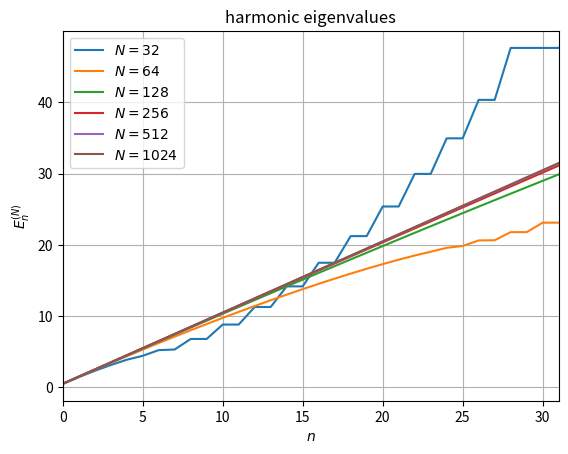
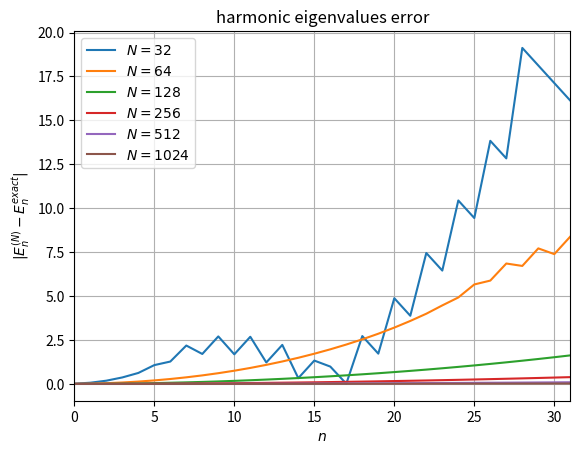
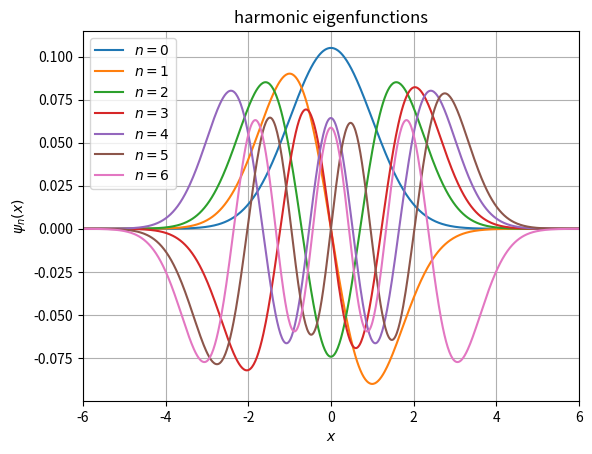
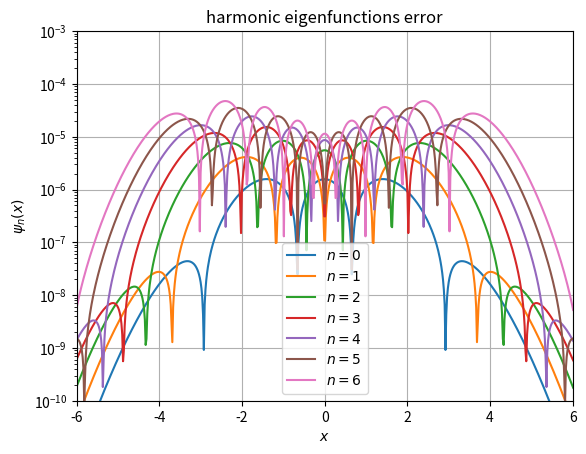

Python code for these plots, in order:
from numpy import *
from numpy.linalg import eig, norm
from scipy.special import hermite, gamma
from matplotlib.pyplot import *


def Part1():
    # Teil 1: Unteraufgaben a), b), c), d)

    # Exakte Loesungen
    def psi_exact(n, x):
        C = 1.0 / sqrt(2**n * gamma(n+1)) / sqrt(sqrt(pi))
        return C * exp(-0.5*x**2) * polyval(hermite(n), x)

    def E_exact(n):
        return n + 0.5

    # Harmonisches Potential
    v = lambda x: 0.5*x**2


    # Unteraufgabe a)

    def build_hamiltonian(N, h):
        r"""
        N: Number of 'unknowns' or 'grid points'
        """
        #H = zeros((N,N))

        ##############################################
        #                                            #
        # TODO: Bauen Sie den diskreten Hamiltonian. #
        #                                            #
        ##############################################
        L = diag(N*[-2])+eye(N,k=1)+eye(N,k=-1)
        L[0]=L[1]
        L[-1]=L[-2]
        L = 1/h**2*L
        H = -0.5*L+diag(v(x))

        return H


    # Unteraufgabe b)

    NN = 2**arange(5, 11)
    #NN = 2**arange(5, 7)

    EW = []
    EV = []

    a, b = -10.0, 10.0

    for N in NN:
        #ew = ones(N)
        #ev = eye(N)

        #####################################################
        #                                                   #
        # TODO: Berechnen Sie Eigenwerte und Eigenvektoren. #
        #                                                   #
        #####################################################
        
        x, h = linspace(a, b, N, retstep=True)
        H = build_hamiltonian(N, h)
        
        ew, ev = eig(H)
        ew = abs(ew)
        ev = ev.T.real
        
        ew, ev = zip(*[(ew[i], ev[i]) for i in argsort(ew)])
        
        # Store
        EW.append(ew)
        EV.append(ev)


    # Unteraufgabe c)

    nn = 32
    n = arange(nn)

    figure()

    #####################################
    #                                   #
    # TODO: Plotten Sie die Eigenwerte. #
    #                                   #
    #####################################
    for N, E in zip(NN, EW):
        plot(E[:nn], label=r"$N=%d$" % N)

    title("harmonic eigenvalues")
    grid(True)
    xlim(n.min(), n.max())
    legend(loc='best')
    xlabel(r"$n$")
    ylabel(r"$E_n^{(N)}$")
    savefig("harmonic_eigenvalues.pdf")


    figure()

    ################################################
    #                                              #
    # TODO: Plotten Sie die Fehler der Eigenwerte. #
    #                                              #
    ################################################
    Ee = E_exact(arange(nn))
    for N, E in zip(NN, EW):
        plot(abs(E[:32]-Ee), label=r"$N=%d$" % N)

    title("harmonic eigenvalues error")
    grid(True)
    xlim(n.min(), n.max())
    legend(loc='best')
    xlabel(r"$n$")
    ylabel(r"$|E_n^{(N)}-E_n^{exact}|$")
    savefig("harmonic_eigenvalues_error.pdf")


    # Unteraufgabe d)

    nn = 7
    x = linspace(a, b, 1024)
    N, E, psi = NN[-1], EW[-1], EV[-1]
    psi_e = array([psi_exact(i,x) for i in range(nn)])
    psi_e = (psi_e.T / norm(psi_e, axis=1)).T


    figure()

    ##########################################
    #                                        #
    # TODO: Plotten Sie die Eigenfunktionen. #
    #                                        #
    ##########################################
    for n in range(nn):
        plot(x, psi[n], label="$n=%d$" % n)
    
    title("harmonic eigenfunctions")
    grid(True)
    xlim(-6, 6)
    legend(loc='best')
    xlabel(r"$x$")
    ylabel(r"$\psi_n(x)$")
    savefig("harmonic_eigenfunctions.pdf")


    figure()

    #####################################################
    #                                                   #
    # TODO: Plotten Sie die Fehler der Eigenfunktionen. #
    #                                                   #
    #####################################################

    # log-plot? => do both
    for n in range(nn):
        semilogy(x, abs(abs(psi_e[n])-abs(psi[n])), label="$n=%d$" % n)

        title("harmonic eigenfunctions error")
    grid(True)
    xlim(-6, 6)
    ylim(1e-10, 1e-3)
    legend(loc='best')
    xlabel(r"$x$")
    ylabel(r"$\psi_n(x)$")
    savefig("harmonic_eigenfunctions_error.pdf")




def arnoldi(A, v0, k):
    r"""Arnoldi algorithm to compute the Krylov approximation :math:`H` of a matrix :math:`A`.

    :param A: The matrix :math:`A` of shape :math:`N \times N` to approximate.
    :param v0: The initial vector :math:`v_0` of length :math:`N`.
    :param k: The number :math:`k` of Krylov steps performed.
    :return: A tuple :math:`(V, H)` where :math:`V` is the large matrix of shape
             :math:`N \times (k+1)` containing the orthogonal vectors and :math:`H` is the
             small matrix of shape :math:`k \times k` containing the Krylov approximation
             of :math:`A`.
    """
    r, c = A.shape
    V = zeros((r, k+1), dtype=complexfloating)
    H = zeros((k+1, k), dtype=complexfloating)

    ########################################################
    #                                                      #
    # TODO: Implementieren Sie hier das Arnoldi Verfahren. #
    #                                                      #
    ########################################################
    V[:,0] = v0/norm(v0) # V[:,0] = v0.copy/norm(v0)
    for m in xrange(k):
        vt = A.dot(V[:,m])
        for j in xrange(m+1):
            H[j,m] = dot(V[:,j].conjugate(), vt)
            vt -= H[j,m] * V[:,j]
        H[m+1,m] = norm(vt)
        V[:,m+1] = vt/H[m+1,m]
    return V[:,:-1], H[:-1,:]


def Part2():
    # Teil 1: Unteraufgaben e), f)

    # Morse Potential
    d = 16
    a = 1
    v = lambda x: d*(exp(-2*a*x) - 2*exp(-a*x))


    # Unteraufgabe e)

    N = 256
    x, h = linspace(-2, 8, N, retstep=True)

    ##############################################
    #                                            #
    # TODO: Bauen Sie den diskreten Hamiltonian. #
    #                                            #
    ##############################################

    #####################################################
    #                                                   #
    # TODO: Berechnen Sie Eigenwerte und Eigenvektoren. #
    #                                                   #
    #####################################################


    figure()
    plot(x, v(x), "k")

    ##########################################
    #                                        #
    # TODO: Plotten Sie die Eigenfunktionen. #
    #                                        #
    ##########################################

    grid(True)
    ylim(-1, 2)
    legend(loc='best')
    xlabel(r"$x$")
    ylabel(r"$\psi_n(x)$")
    savefig("morse_eigenfunctions.pdf")


    # Unteraufgabe f)

    # Startvektor fuer Arnoldi
    v0 = ones(N)/sqrt(N)

    #####################################################
    #                                                   #
    # TODO: Berechnen Sie Eigenwerte und Eigenvektoren  #
    #       mit dem Arnoldi Verfahren.                  #
    #                                                   #
    #####################################################


    figure()
    plot(x, v(x), "k")

    ##########################################
    #                                        #
    # TODO: Plotten Sie die Eigenfunktionen. #
    #                                        #
    ##########################################

    grid(True)
    ylim(-1, 2)
    legend(loc='best')
    xlabel(r"$x$")
    ylabel(r"$\psi_n(x)$")
    savefig("morse_eigenfunctions_arnoldi.pdf")




def Part3():
    # Teil 1: Unteraufgaben g), h), i)

    # Harmonischer Osillator
    v = lambda x, y: 0.5*(x**2 + y**2)

    # Henon-Heiles
    a = 2.0
    b = 0.4
    v = lambda x, y: 0.5*a*(x**2 + y**2) + b*(x**2*y - y**3/3.0)

    N = 32
    x, h = linspace(-3, 3, N, retstep=True)
    X,Y = meshgrid(x,x)
    x = X.reshape(-1)
    y = Y.reshape(-1)

    # Just K for later use
    K = 6


    # Unteraufgabe g)

    H = zeros((N*N, N*N))

    ##############################################
    #                                            #
    # TODO: Bauen Sie den diskreten Hamiltonian. #
    #                                            #
    ##############################################

    figure()
    matshow(H[:50,:50])
    colorbar()
    savefig("discrete_hamiltonian.pdf")


    # Unteraufgabe h)

    Psi = eye(N*N)

    #####################################################
    #                                                   #
    # TODO: Berechnen Sie Eigenwerte und Eigenvektoren. #
    #                                                   #
    #####################################################


    fig = figure(figsize=(12,8))
    for k in xrange(K):
        # Plot first K eigenstates
        psik = Psi[:,k].reshape((N,N))

        fig.add_subplot(2, 3, k+1)
        ax = fig.gca()
        ax.set_aspect('equal')

        ax.contour(X, Y, v(X,Y), colors="gray", levels=linspace(0, 20, 15))
        ax.contourf(X, Y, abs(psik), levels=linspace(0, 0.15, 40))

        ax.grid(True)
    fig.savefig("henon_eigenfunctions.pdf")


    # Unteraufgabe i)

    ewk = ones(N)
    Psik = eye(N*N)

    # Startvektor fuer Arnoldi
    v0 = ones(N*N)/N

    #####################################################
    #                                                   #
    # TODO: Berechnen Sie Eigenwerte und Eigenvektoren  #
    #       mit dem Arnoldi Verfahren.                  #
    #                                                   #
    #####################################################


    fig = figure(figsize=(12,8))
    vc = 0
    for k in xrange(0, 2*K):
        # Skip some numerical artefacts
        if abs(ewk[k]) < 1.0:
            continue
        else:
            vc += 1
            if vc > K:
                break

        # Plot first K eigenstates
        psik = Psik[:,k].reshape((N,N))

        fig.add_subplot(2, 3, vc)
        ax = fig.gca()
        ax.set_aspect('equal')

        ax.contour(X, Y, v(X,Y), colors="gray", levels=linspace(0, 20, 15))
        ax.contourf(X, Y, abs(psik), levels=linspace(0, 0.15, 40))

        ax.grid(True)
    fig.savefig("henon_eigenfunctions_arnoldi.pdf")




if __name__ == "__main__":

    #################################################################################
    #                                                                               #
    # TODO: Kommentieren Sie geloeste / nicht geloeste Teile der Aufgabe ein / aus. #
    #       Dies kann beim Testen Rechenzeit sparen!                                #
    #                                                                               #
    #################################################################################

    Part1()
    #Part2()
    #Part3()
